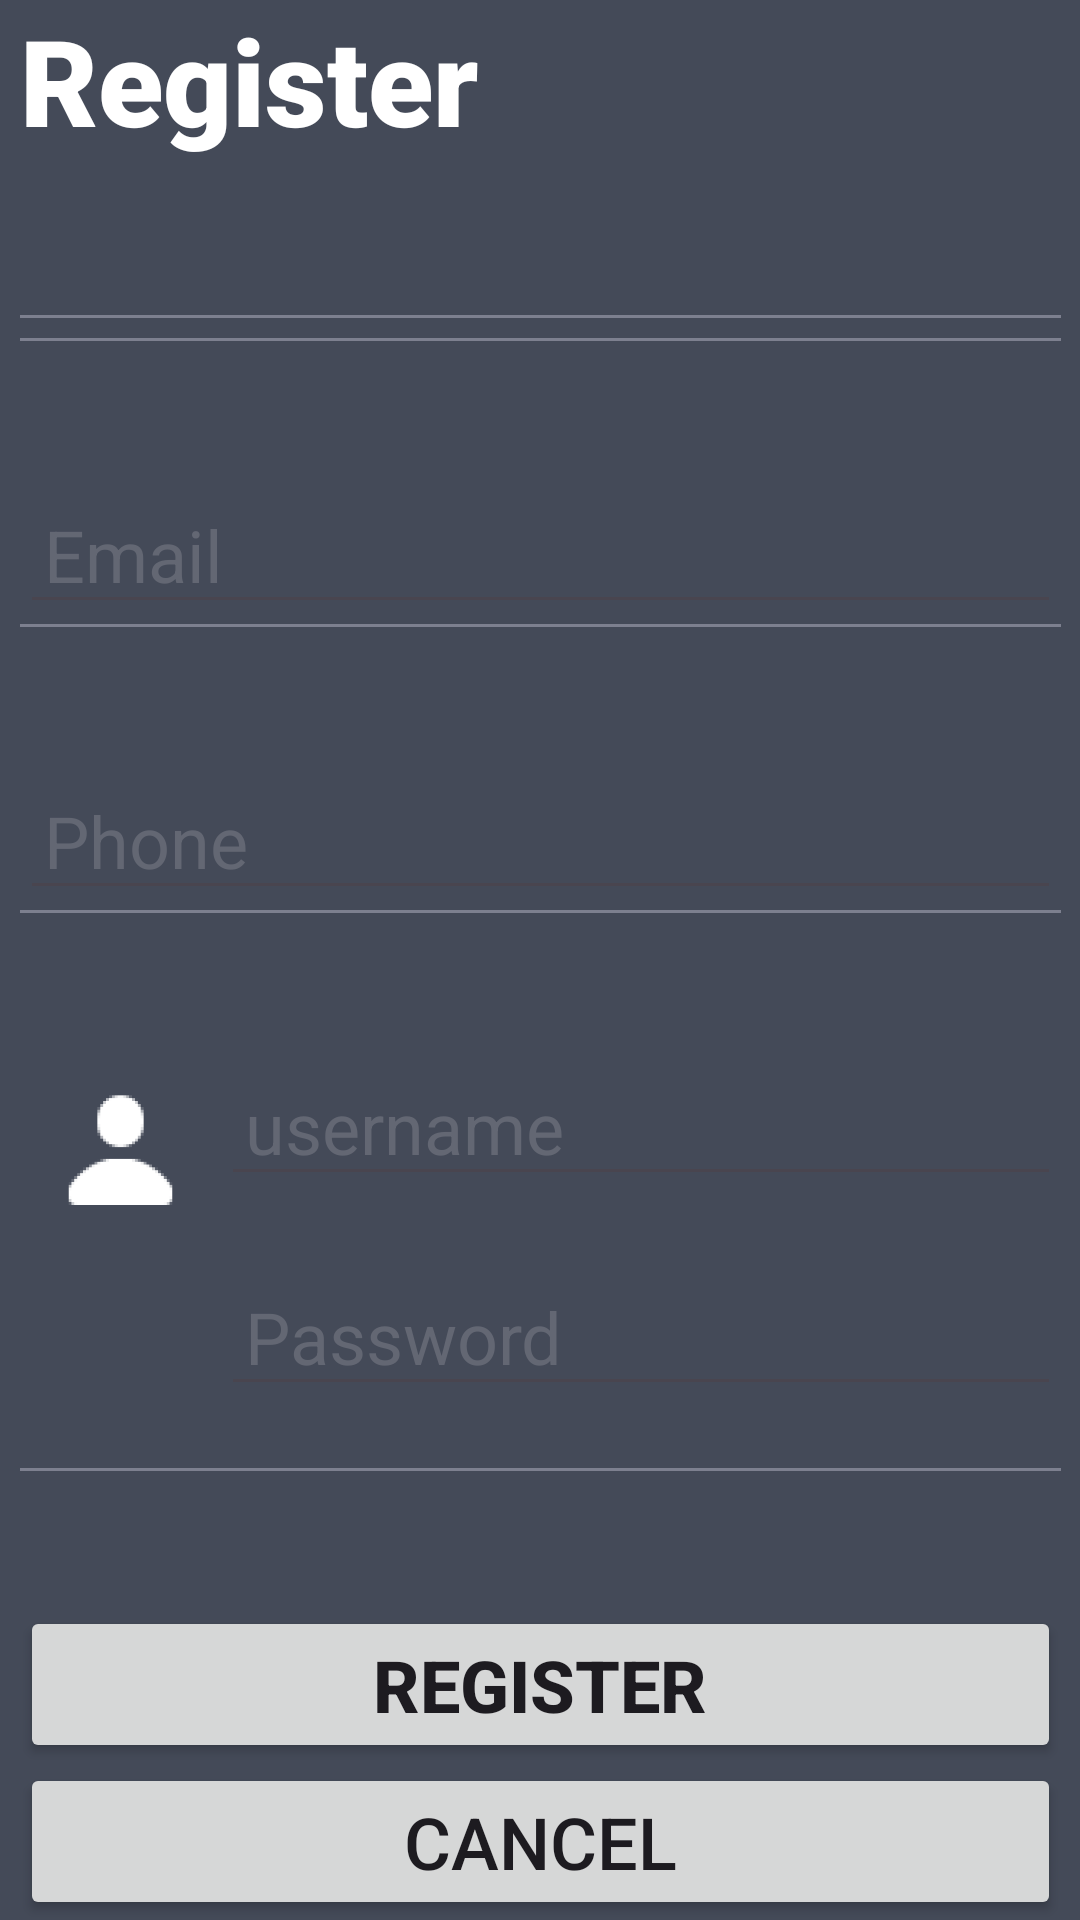

This screen was rendered from an Android layout file. Write that file and the resources it references.
<!-- AndroidManifest.xml: application theme Theme.LoginRegisterExampleApp -->
<!-- res/layout/activity_account.xml -->
<?xml version="1.0" encoding="utf-8"?>
<androidx.constraintlayout.widget.ConstraintLayout xmlns:android="http://schemas.android.com/apk/res/android"
    xmlns:app="http://schemas.android.com/apk/res-auto"
    xmlns:tools="http://schemas.android.com/tools"
    android:id="@+id/main"
    android:layout_width="match_parent"
    android:layout_height="match_parent"
    tools:context=".AccountActivity"
    android:background="#444a58">

    <LinearLayout
        android:layout_width="347dp"
        android:layout_height="wrap_content"
        android:orientation="vertical"
        app:layout_constraintBottom_toBottomOf="parent"
        app:layout_constraintEnd_toEndOf="parent"
        app:layout_constraintStart_toStartOf="parent"
        app:layout_constraintTop_toTopOf="parent">

        <TextView
            android:layout_width="wrap_content"
            android:layout_height="wrap_content"
            android:fontFamily="sans-serif-black"
            android:text="Register"
            android:textColor="#ffffff"
            android:textSize="40sp" />

        <Space
            android:layout_width="match_parent"
            android:layout_height="45dp" />



        <EditText
            android:id="@+id/inputFirstName"
            android:layout_width="wrap_content"
            android:layout_height="wrap_content"
            android:layout_weight="1"
            android:ems="10"
            android:hint="First Name"
            android:inputType="text"
            android:paddingLeft="8dp"
            android:textColor="#ffffff"
            android:textColorHint="#636773"
            android:textSize="24sp" />
        <View
            android:layout_width="match_parent"
            android:layout_height="1dp"
            android:background="#7d808f" />

        <EditText
            android:id="@+id/inputLastName"
            android:layout_width="wrap_content"
            android:layout_height="wrap_content"
            android:layout_weight="1"
            android:ems="10"
            android:hint="Last Name"
            android:inputType="text"
            android:paddingLeft="8dp"
            android:textColor="#ffffff"
            android:textColorHint="#636773"
            android:textSize="24sp" />

        <View
            android:layout_width="match_parent"
            android:layout_height="1dp"
            android:background="#7d808f" />

        <Space
            android:layout_width="match_parent"
            android:layout_height="45dp" />

        <LinearLayout
            android:layout_width="match_parent"
            android:layout_height="wrap_content"
            android:orientation="horizontal">

            <EditText
                android:id="@+id/inputEmail"
                android:layout_width="0dp"
                android:layout_height="wrap_content"
                android:layout_weight="1"
                android:ems="10"
                android:hint="Email"
                android:inputType="textEmailAddress"
                android:paddingLeft="8dp"
                android:textColor="#ffffff"
                android:textColorHint="#636773"
                android:textSize="24sp" />

        </LinearLayout>

        <View
            android:layout_width="match_parent"
            android:layout_height="1dp"
            android:background="#7d808f" />

        <Space
            android:layout_width="match_parent"
            android:layout_height="45dp" />

        <LinearLayout
            android:layout_width="match_parent"
            android:layout_height="wrap_content"
            android:orientation="horizontal">


            <EditText
                android:id="@+id/inputPhone"
                android:layout_width="0dp"
                android:layout_height="wrap_content"
                android:layout_weight="1"
                android:ems="10"
                android:hint="Phone"
                android:inputType="phone"
                android:paddingLeft="8dp"
                android:textColor="#ffffff"
                android:textColorHint="#636773"
                android:textSize="24sp" />

        </LinearLayout>

        <View
            android:layout_width="match_parent"
            android:layout_height="1dp"
            android:background="#7d808f" />

        <Space
            android:layout_width="match_parent"
            android:layout_height="45dp" />

        <LinearLayout
            android:layout_width="wrap_content"
            android:layout_height="wrap_content">

            <ImageView
                android:layout_width="50dp"
                android:layout_height="50dp"
                android:layout_margin="10dp"
                android:layout_weight="1"
                android:maxWidth="50dp"
                android:minWidth="50dp"
                app:srcCompat="@mipmap/user_icon_foreground" />

            <EditText
                android:id="@+id/inputUserName"
                android:layout_width="wrap_content"
                android:layout_height="wrap_content"
                android:layout_weight="1"
                android:ems="10"
                android:hint="username"
                android:inputType="text"
                android:paddingLeft="8dp"
                android:textColor="#ffffff"
                android:textColorHint="#636773"
                android:textSize="24sp" />
        </LinearLayout>

        <LinearLayout
            android:layout_width="match_parent"
            android:layout_height="wrap_content"
            android:orientation="horizontal">

            <ImageView
                android:layout_width="50dp"
                android:layout_height="50dp"
                android:layout_margin="10dp"
                android:layout_weight="1"
                android:maxWidth="50dp"
                android:minWidth="50dp"
                tools:srcCompat="@mipmap/lock_icon_foreground" />

            <EditText
                android:id="@+id/inputPassword"
                android:layout_width="wrap_content"
                android:layout_height="wrap_content"
                android:layout_weight="1"
                android:ems="10"
                android:hint="Password"
                android:inputType="textPassword"
                android:paddingLeft="8dp"
                android:textColor="#ffffff"
                android:textColorHint="#636773"
                android:textSize="24sp" />

        </LinearLayout>

        <View
            android:layout_width="match_parent"
            android:layout_height="1dp"
            android:background="#7d808f" />

        <Space
            android:layout_width="match_parent"
            android:layout_height="45dp" />

        

        <Button
            android:id="@+id/registerButton"
            android:layout_width="match_parent"
            android:layout_height="wrap_content"
            android:text="Register"
            android:textSize="24sp"
            android:textStyle="bold" />

        <Button
            android:id="@+id/cancelButton"
            android:layout_width="match_parent"
            android:layout_height="wrap_content"
            android:text="Cancel"
            android:textSize="24sp" />

    </LinearLayout>

</androidx.constraintlayout.widget.ConstraintLayout>
<!-- resources referenced by this layout -->
<resources>
  <!-- mipmap lock_icon_foreground: png bitmap (mipmap-hdpi, 2293 bytes) -->
  <!-- mipmap user_icon_foreground: webp bitmap (mipmap-hdpi, 1070 bytes) -->
  <style name="Theme.LoginRegisterExampleApp" parent="Base.Theme.LoginRegisterExampleApp" />
  <style name="Base.Theme.LoginRegisterExampleApp" parent="Theme.Material3.DayNight.NoActionBar">
          
          
      </style>
</resources>
